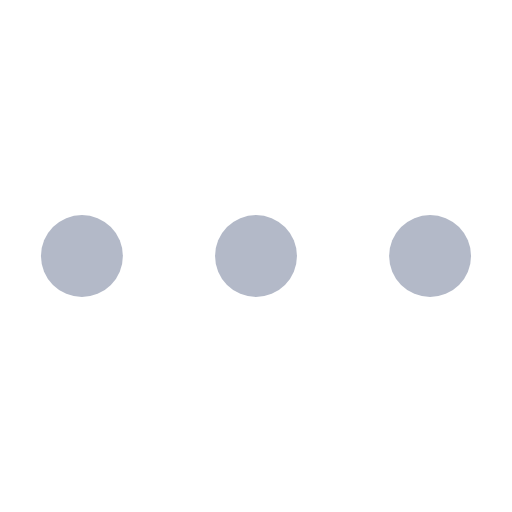
t = 0.00 s
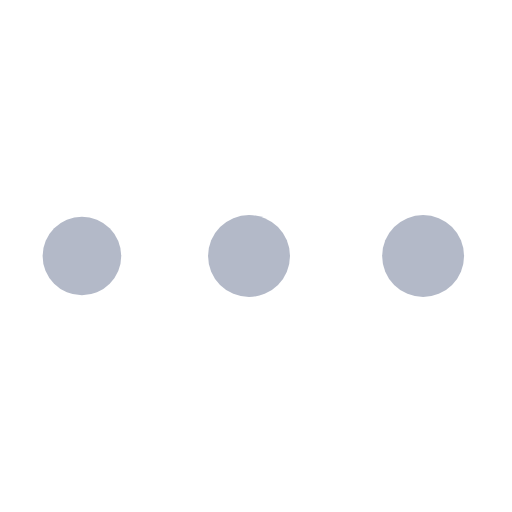
t = 0.38 s
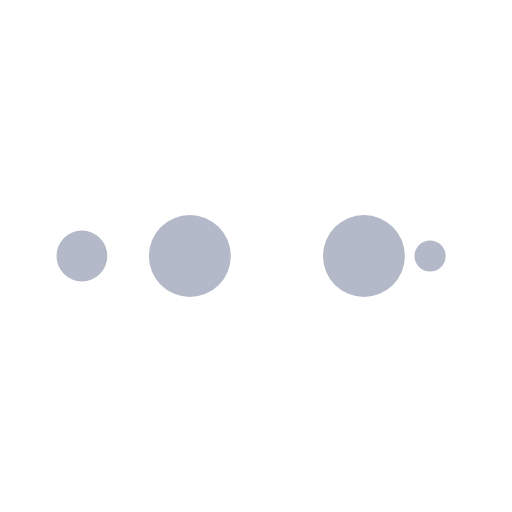
t = 0.63 s
t = 1.00 s: frame unchanged from t = 0.00 s, image omitted
t = 1.38 s: frame unchanged from t = 0.38 s, image omitted
t = 1.63 s: frame unchanged from t = 0.63 s, image omitted

The animated SVG that drew these frames (rendered in a browser with its animation timeline set to each time). Animation: 10 SMIL elements (animate=10); one cycle of 2.00 s, repeats indefinitely.

<svg width="40px"  height="40px"  xmlns="http://www.w3.org/2000/svg" viewBox="0 0 100 100" preserveAspectRatio="xMidYMid" class="lds-ellipsis" style="background: none;"><!--circle(cx="16",cy="50",r="10")--><circle cx="84" cy="50" r="0" fill="#b3b9c8"><animate attributeName="r" values="8;0;0;0;0" keyTimes="0;0.25;0.5;0.75;1" keySplines="0 0.5 0.5 1;0 0.5 0.5 1;0 0.5 0.5 1;0 0.5 0.5 1" calcMode="spline" dur="2s" repeatCount="indefinite" begin="0s"></animate><animate attributeName="cx" values="84;84;84;84;84" keyTimes="0;0.25;0.5;0.75;1" keySplines="0 0.5 0.5 1;0 0.5 0.5 1;0 0.5 0.5 1;0 0.5 0.5 1" calcMode="spline" dur="2s" repeatCount="indefinite" begin="0s"></animate></circle><circle cx="84" cy="50" r="0.460074" fill="#b3b9c8"><animate attributeName="r" values="0;8;8;8;0" keyTimes="0;0.25;0.5;0.75;1" keySplines="0 0.5 0.5 1;0 0.5 0.5 1;0 0.5 0.5 1;0 0.5 0.5 1" calcMode="spline" dur="2s" repeatCount="indefinite" begin="-1s"></animate><animate attributeName="cx" values="16;16;50;84;84" keyTimes="0;0.25;0.5;0.75;1" keySplines="0 0.5 0.5 1;0 0.5 0.5 1;0 0.5 0.5 1;0 0.5 0.5 1" calcMode="spline" dur="2s" repeatCount="indefinite" begin="-1s"></animate></circle><circle cx="82.0447" cy="50" r="8" fill="#b3b9c8"><animate attributeName="r" values="0;8;8;8;0" keyTimes="0;0.25;0.5;0.75;1" keySplines="0 0.5 0.5 1;0 0.5 0.5 1;0 0.5 0.5 1;0 0.5 0.5 1" calcMode="spline" dur="2s" repeatCount="indefinite" begin="-0.5s"></animate><animate attributeName="cx" values="16;16;50;84;84" keyTimes="0;0.25;0.5;0.75;1" keySplines="0 0.5 0.5 1;0 0.5 0.5 1;0 0.5 0.5 1;0 0.5 0.5 1" calcMode="spline" dur="2s" repeatCount="indefinite" begin="-0.5s"></animate></circle><circle cx="48.0447" cy="50" r="8" fill="#b3b9c8"><animate attributeName="r" values="0;8;8;8;0" keyTimes="0;0.25;0.5;0.75;1" keySplines="0 0.5 0.5 1;0 0.5 0.5 1;0 0.5 0.5 1;0 0.5 0.5 1" calcMode="spline" dur="2s" repeatCount="indefinite" begin="0s"></animate><animate attributeName="cx" values="16;16;50;84;84" keyTimes="0;0.25;0.5;0.75;1" keySplines="0 0.5 0.5 1;0 0.5 0.5 1;0 0.5 0.5 1;0 0.5 0.5 1" calcMode="spline" dur="2s" repeatCount="indefinite" begin="0s"></animate></circle><circle cx="16" cy="50" r="7.53993" fill="#b3b9c8"><animate attributeName="r" values="0;0;8;8;8" keyTimes="0;0.25;0.5;0.75;1" keySplines="0 0.5 0.5 1;0 0.5 0.5 1;0 0.5 0.5 1;0 0.5 0.5 1" calcMode="spline" dur="2s" repeatCount="indefinite" begin="0s"></animate><animate attributeName="cx" values="16;16;16;50;84" keyTimes="0;0.25;0.5;0.75;1" keySplines="0 0.5 0.5 1;0 0.5 0.5 1;0 0.5 0.5 1;0 0.5 0.5 1" calcMode="spline" dur="2s" repeatCount="indefinite" begin="0s"></animate></circle></svg>
